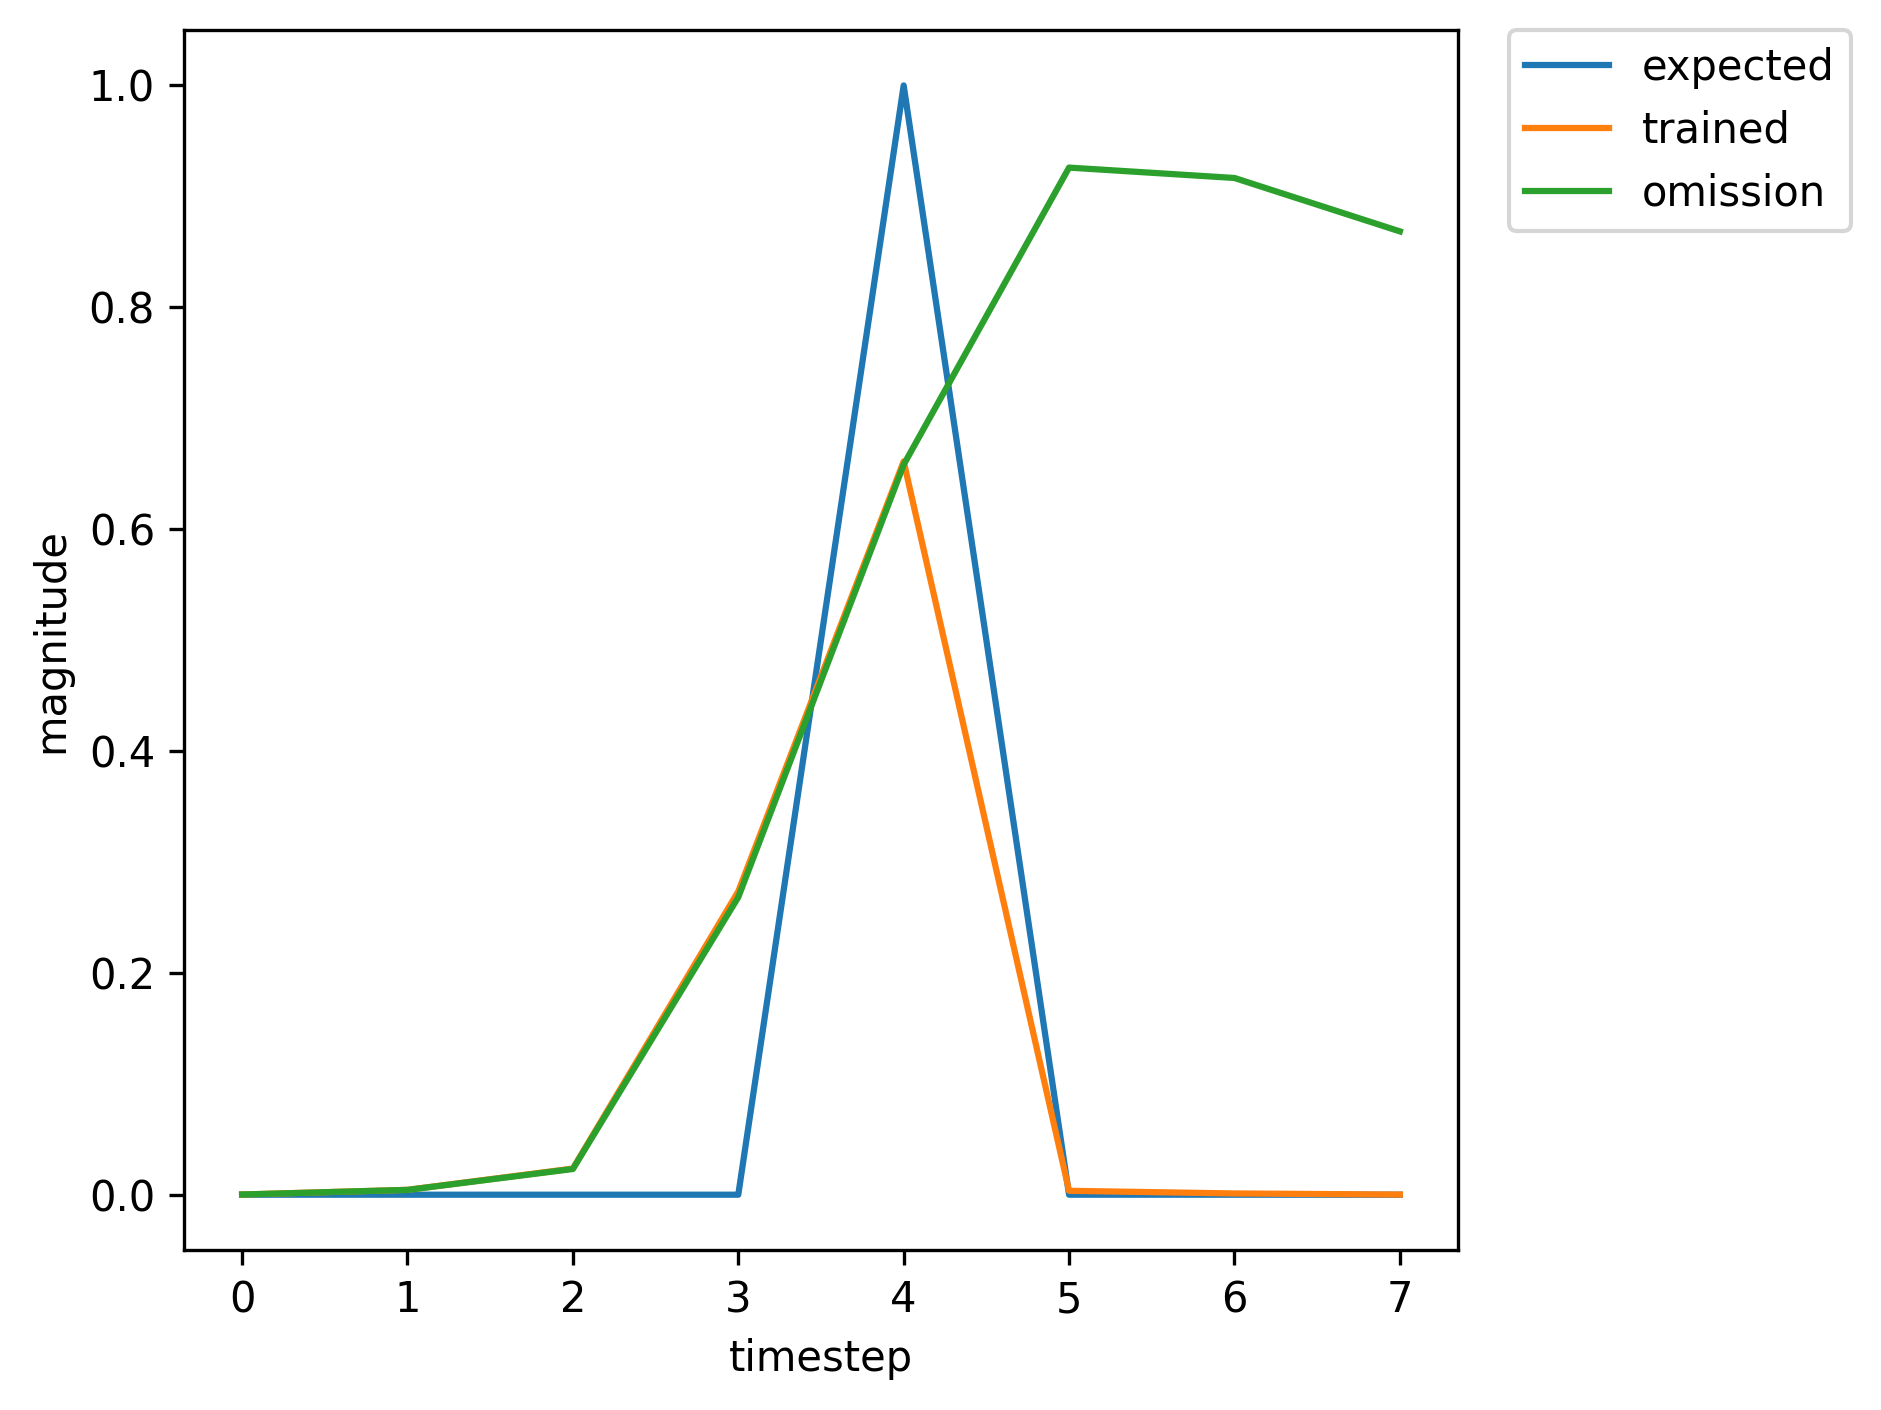

Data behind this chart, as committed beside it:
, input, expected_output, network_output
0, 1.0, 0, 9.39304858662987e-05
1, 0.0, 0, 0.00279
2, 0.0, 0, 0.01199
3, 0.0, 0, 0.15
4, 2.0, 1, 0.4476
5, 0.0, 0, 0.002471
6, 0.0, 0, 0.0003226
7, 0.0, 0, 0.0001398
8, 1.0, 0, 0.0001823
9, 0.0, 0, 0.004955
10, 0.0, 0, 0.02797
11, 0.0, 0, 0.3174
12, 2.0, 1, 0.703
13, 0.0, 0, 0.003812
14, 0.0, 0, 0.001429
15, 1.0, 0, 0.0001254
16, 0.0, 0, 0.004112
17, 0.0, 0, 0.02046
18, 0.0, 0, 0.2718
19, 2.0, 1, 0.5958
20, 0.0, 0, 0.003545
21, 0.0, 0, 0.0007475
22, 0.0, 0, 0.0001318
23, 1.0, 0, 0.0001664
24, 0.0, 0, 0.004487
25, 0.0, 0, 0.02429
26, 0.0, 0, 0.281
27, 2.0, 1, 0.6686
28, 0.0, 0, 0.003572
29, 0.0, 0, 0.001171
30, 0.0, 0, 0.0001279
31, 1.0, 0, 0.0001607
32, 0.0, 0, 0.004302
33, 0.0, 0, 0.02299
34, 0.0, 0, 0.2661
35, 2.0, 1, 0.656
36, 0.0, 0, 0.003464
37, 0.0, 0, 0.001088
38, 0.0, 0, 0.0001288
39, 1.0, 0, 0.0001624
40, 0.0, 0, 0.004349
41, 0.0, 0, 0.02335
42, 0.0, 0, 0.2698
43, 2.0, 1, 0.6599
44, 0.0, 0, 0.003491
45, 0.0, 0, 0.001113
46, 1.0, 0, 0.0001285
47, 0.0, 0, 0.00423
48, 0.0, 0, 0.02137
49, 0.0, 0, 0.2835
50, 2.0, 1, 0.6082
51, 0.0, 0, 0.003629
52, 1.0, 0, 0.0008056
53, 0.0, 0, 0.003265
54, 0.0, 0, 0.01931
55, 0.0, 0, 0.2301
56, 2.0, 1, 0.6429
57, 0.0, 0, 0.003252
58, 0.0, 0, 0.001046
59, 0.0, 0, 0.0001345
... 315 more rows
